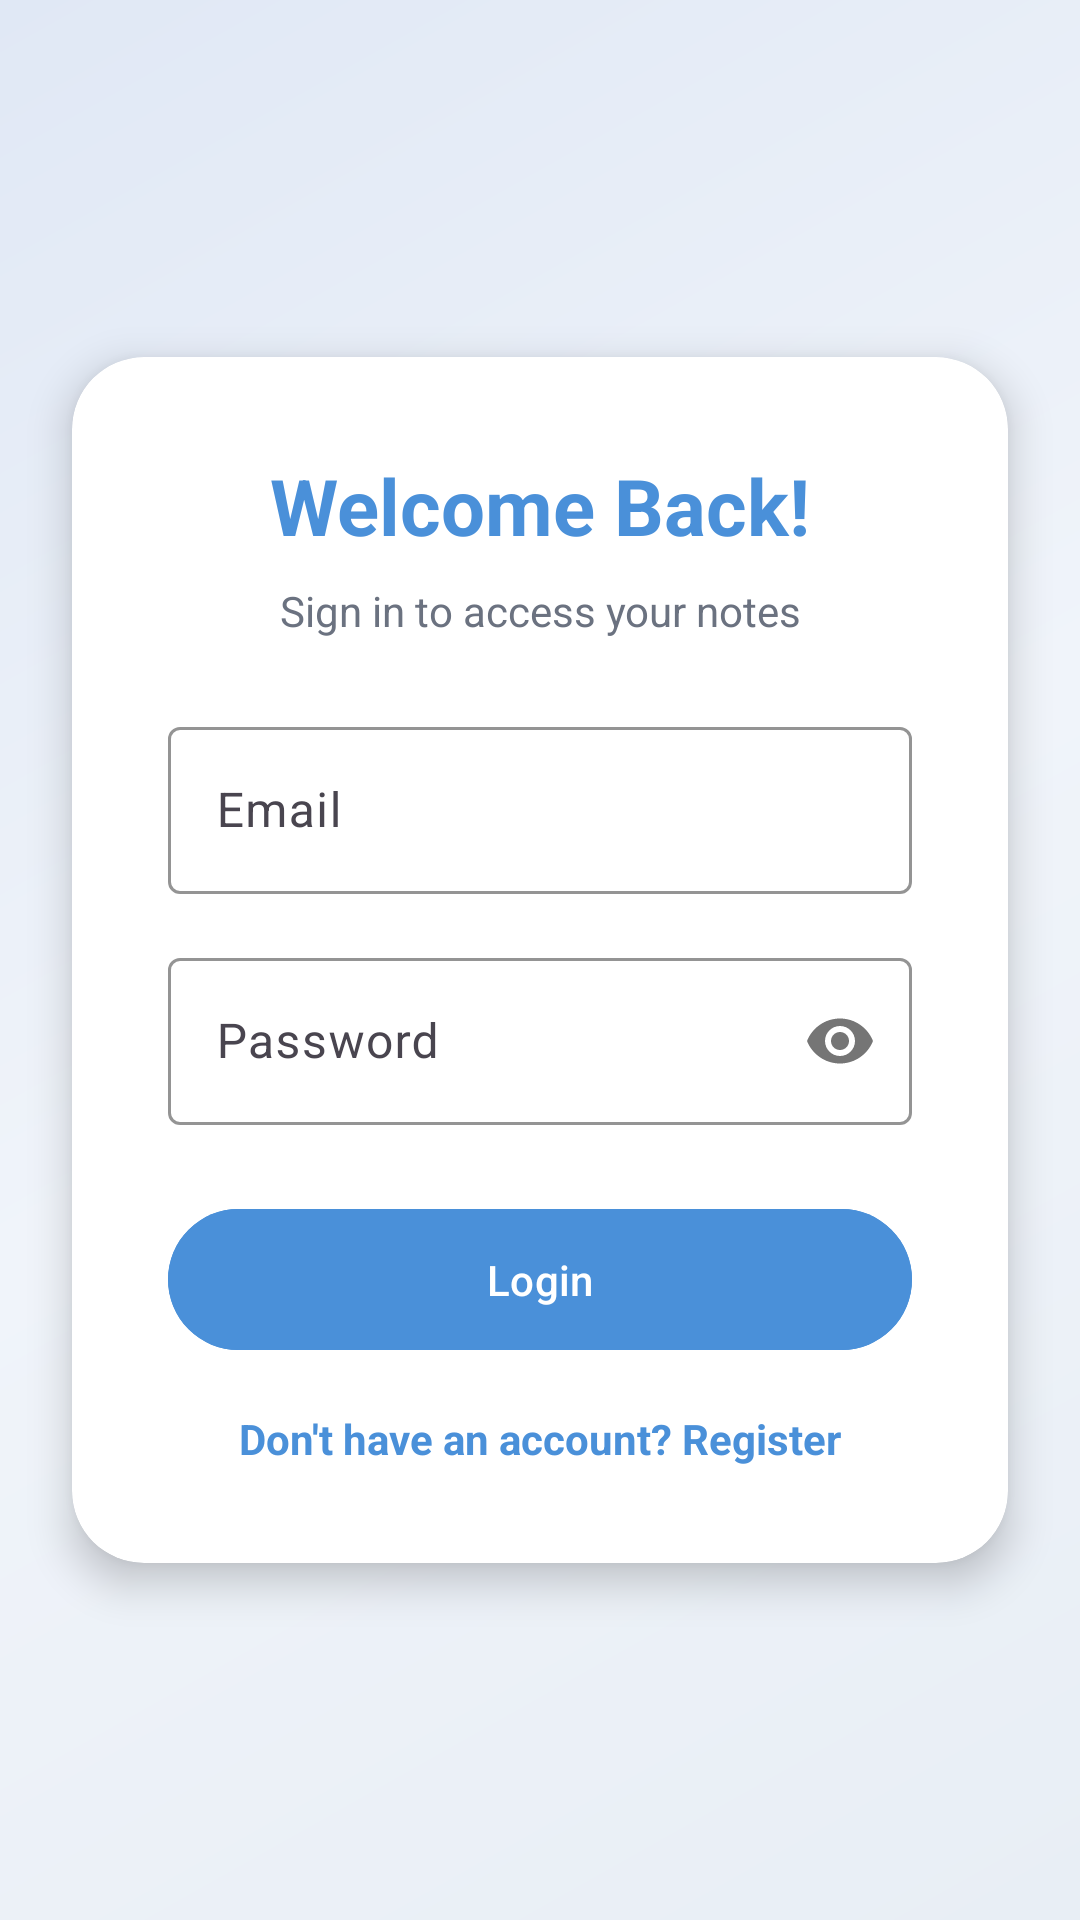

This screen was rendered from an Android layout file. Write that file and the resources it references.
<!-- AndroidManifest.xml: application theme Theme.NoteVault -->
<!-- res/layout/activity_login.xml -->
<?xml version="1.0" encoding="utf-8"?>
<androidx.constraintlayout.widget.ConstraintLayout xmlns:android="http://schemas.android.com/apk/res/android"
    xmlns:app="http://schemas.android.com/apk/res-auto"
    android:layout_width="match_parent"
    android:layout_height="match_parent"
    android:background="@drawable/gradient_background">

    <androidx.cardview.widget.CardView
        android:layout_width="0dp"
        android:layout_height="wrap_content"
        android:layout_marginStart="24dp"
        android:layout_marginEnd="24dp"
        app:cardBackgroundColor="@color/card_light"
        app:cardCornerRadius="24dp"
        app:cardElevation="8dp"
        app:layout_constraintBottom_toBottomOf="parent"
        app:layout_constraintEnd_toEndOf="parent"
        app:layout_constraintStart_toStartOf="parent"
        app:layout_constraintTop_toTopOf="parent">

        <LinearLayout
            android:layout_width="match_parent"
            android:layout_height="wrap_content"
            android:gravity="center_horizontal"
            android:orientation="vertical"
            android:padding="32dp">

            <TextView
                android:layout_width="wrap_content"
                android:layout_height="wrap_content"
                android:text="@string/login_welcome"
                android:textColor="@color/primary_blue"
                android:textSize="26sp"
                android:textStyle="bold" />

            <TextView
                android:layout_width="wrap_content"
                android:layout_height="wrap_content"
                android:layout_marginTop="8dp"
                android:gravity="center"
                android:text="@string/login_subtitle"
                android:textColor="@color/text_secondary_light"
                android:textSize="14sp" />

            <com.google.android.material.textfield.TextInputLayout
                android:layout_width="match_parent"
                android:layout_height="wrap_content"
                android:layout_marginTop="24dp"
                app:boxStrokeColor="@color/primary_blue"
                style="@style/Widget.Material3.TextInputLayout.OutlinedBox">

                <com.google.android.material.textfield.TextInputEditText
                    android:id="@+id/etEmail"
                    android:layout_width="match_parent"
                    android:layout_height="wrap_content"
                    android:hint="@string/hint_email"
                    android:inputType="textEmailAddress" />
            </com.google.android.material.textfield.TextInputLayout>

            <com.google.android.material.textfield.TextInputLayout
                android:layout_width="match_parent"
                android:layout_height="wrap_content"
                android:layout_marginTop="16dp"
                app:passwordToggleEnabled="true"
                app:boxStrokeColor="@color/primary_blue"
                style="@style/Widget.Material3.TextInputLayout.OutlinedBox">

                <com.google.android.material.textfield.TextInputEditText
                    android:id="@+id/etPassword"
                    android:layout_width="match_parent"
                    android:layout_height="wrap_content"
                    android:hint="@string/hint_password"
                    android:inputType="textPassword" />
            </com.google.android.material.textfield.TextInputLayout>

            <ProgressBar
                android:id="@+id/progressBar"
                android:layout_width="wrap_content"
                android:layout_height="wrap_content"
                android:layout_marginTop="16dp"
                android:visibility="gone" />

            <com.google.android.material.button.MaterialButton
                android:id="@+id/btnLogin"
                android:layout_width="match_parent"
                android:layout_height="wrap_content"
                android:layout_marginTop="24dp"
                android:paddingVertical="14dp"
                android:backgroundTint="@color/primary_blue"
                android:text="@string/btn_login"
                style="@style/Widget.Material3.Button" />

            <TextView
                android:id="@+id/tvRegister"
                android:layout_width="wrap_content"
                android:layout_height="wrap_content"
                android:layout_marginTop="16dp"
                android:clickable="true"
                android:focusable="true"
                android:text="@string/link_register"
                android:textColor="@color/primary_blue"
                android:textStyle="bold" />
        </LinearLayout>
    </androidx.cardview.widget.CardView>

</androidx.constraintlayout.widget.ConstraintLayout>
<!-- resources referenced by this layout -->
<resources>
  <color name="card_light">#FFFFFFFF</color>
  <color name="primary_blue">#FF4A90D9</color>
  <color name="text_secondary_light">#FF6B7280</color>
  <!-- drawable gradient_background (drawable) -->
  <?xml version="1.0" encoding="utf-8"?>
  <shape xmlns:android="http://schemas.android.com/apk/res/android">
      <gradient
          android:angle="135"
          android:startColor="#FFE8EEF5"
          android:centerColor="#FFF0F4FA"
          android:endColor="#FFE0E8F5"
          android:type="linear" />
  </shape>
  <string name="btn_login">Login</string>
  <string name="hint_email">Email</string>
  <string name="hint_password">Password</string>
  <string name="link_register">Don\'t have an account? Register</string>
  <string name="login_subtitle">Sign in to access your notes</string>
  <string name="login_welcome">Welcome Back!</string>
  <style name="Theme.NoteVault" parent="Base.Theme.NoteVault" />
  <style name="Base.Theme.NoteVault" parent="Theme.Material3.DayNight.NoActionBar">
          <item name="colorPrimary">@color/primary_blue</item>
          <item name="colorPrimaryDark">@color/primary_dark</item>
          <item name="colorAccent">@color/primary_purple</item>
          <item name="android:statusBarColor">@color/primary_dark</item>
          <item name="android:navigationBarColor">@color/background_light</item>
          <item name="android:windowBackground">@color/background_light</item>
          <item name="colorSurface">@color/surface_light</item>
          <item name="colorOnPrimary">@color/white</item>
          <item name="colorOnSurface">@color/text_primary_light</item>
      </style>
  <color name="primary_dark">#FF3D7AB5</color>
  <color name="primary_purple">#FF7B68C7</color>
  <color name="background_light">#FFF5F7FA</color>
  <color name="surface_light">#FFFFFFFF</color>
  <color name="white">#FFFFFFFF</color>
  <color name="text_primary_light">#FF1A1A2E</color>
</resources>
